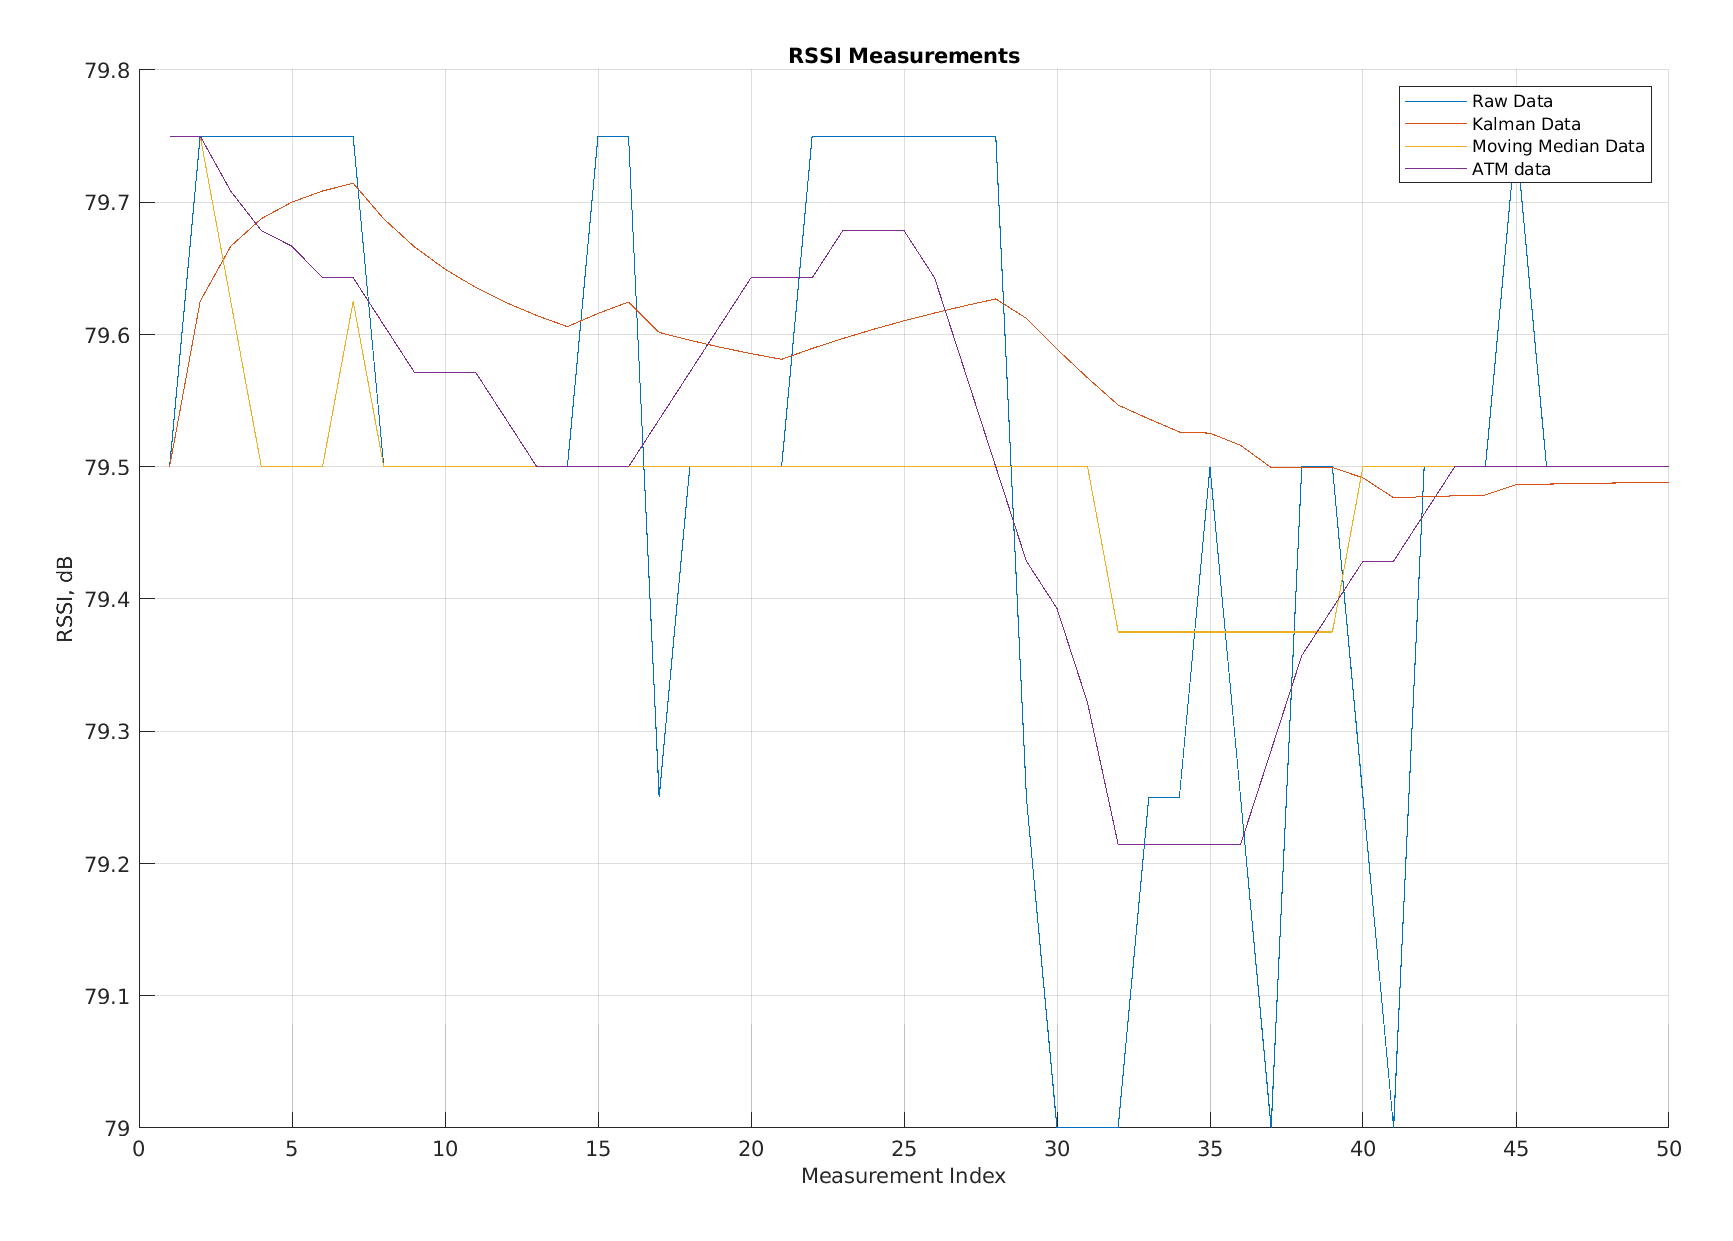

Data behind this chart, as committed beside it:
Raw Data, Kalman Data, Moving Average Data, app.FilteredATM
79.5, 79.5, 79.75, 79.75
79.75, 79.63, 79.75, 79.75
79.75, 79.67, 79.62, 79.71
79.75, 79.69, 79.5, 79.68
79.75, 79.7, 79.5, 79.67
79.75, 79.71, 79.5, 79.64
79.75, 79.71, 79.62, 79.64
79.5, 79.69, 79.5, 79.61
79.5, 79.67, 79.5, 79.57
79.5, 79.65, 79.5, 79.57
79.5, 79.64, 79.5, 79.57
79.5, 79.62, 79.5, 79.54
79.5, 79.61, 79.5, 79.5
79.5, 79.61, 79.5, 79.5
79.75, 79.62, 79.5, 79.5
79.75, 79.62, 79.5, 79.5
79.25, 79.6, 79.5, 79.54
79.5, 79.6, 79.5, 79.57
79.5, 79.59, 79.5, 79.61
79.5, 79.59, 79.5, 79.64
79.5, 79.58, 79.5, 79.64
79.75, 79.59, 79.5, 79.64
79.75, 79.6, 79.5, 79.68
79.75, 79.6, 79.5, 79.68
79.75, 79.61, 79.5, 79.68
79.75, 79.62, 79.5, 79.64
79.75, 79.62, 79.5, 79.57
79.75, 79.63, 79.5, 79.5
79.25, 79.61, 79.5, 79.43
79, 79.59, 79.5, 79.39
79, 79.57, 79.5, 79.32
79, 79.55, 79.38, 79.21
79.25, 79.54, 79.38, 79.21
79.25, 79.53, 79.38, 79.21
79.5, 79.53, 79.38, 79.21
79.25, 79.52, 79.38, 79.21
79, 79.5, 79.38, 79.29
79.5, 79.5, 79.38, 79.36
79.5, 79.5, 79.38, 79.39
79.25, 79.49, 79.5, 79.43
79, 79.48, 79.5, 79.43
79.5, 79.48, 79.5, 79.46
79.5, 79.48, 79.5, 79.5
79.5, 79.48, 79.5, 79.5
79.75, 79.49, 79.5, 79.5
79.5, 79.49, 79.5, 79.5
79.5, 79.49, 79.5, 79.5
79.5, 79.49, 79.5, 79.5
79.5, 79.49, 79.5, 79.5
79.5, 79.49, 79.5, 79.5
